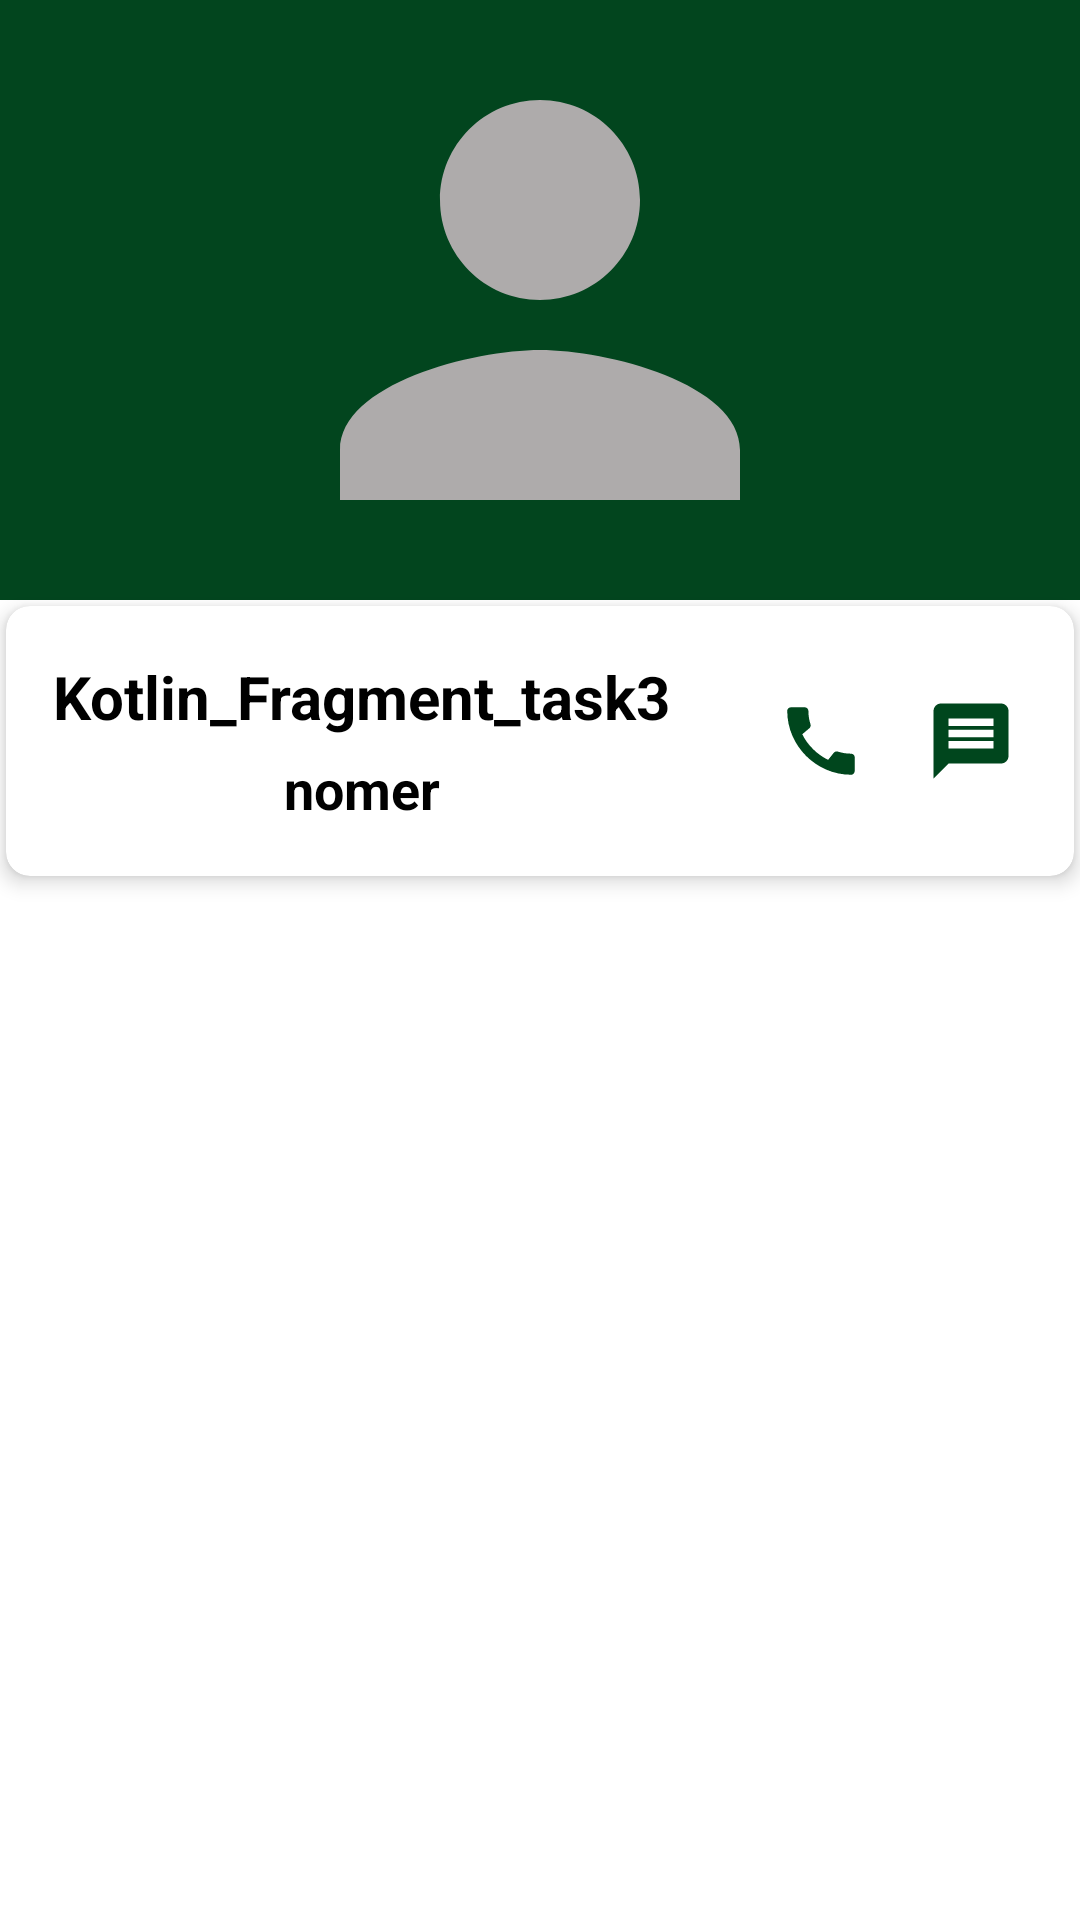

Android layout source for this screen:
<!-- AndroidManifest.xml: application theme Theme.Kotlin_Fragment_task3 -->
<!-- res/layout/fragment_second.xml -->
<?xml version="1.0" encoding="utf-8"?>
<LinearLayout xmlns:android="http://schemas.android.com/apk/res/android"
    xmlns:app="http://schemas.android.com/apk/res-auto"
    xmlns:tools="http://schemas.android.com/tools"
    android:layout_width="match_parent"
    android:layout_height="wrap_content"
    android:orientation="vertical"
    tools:context=".fragment.SecondFragment">

    <LinearLayout
        android:layout_width="match_parent"
        android:layout_height="wrap_content"
        android:orientation="vertical">

        <ImageView
            android:id="@+id/image_bottom_sheet"
            android:layout_width="match_parent"
            android:layout_height="200dp"
            android:background="#02451E"
            android:src="@drawable/ic_person_shim" />


        <androidx.cardview.widget.CardView
            android:layout_width="match_parent"
            android:layout_height="90dp"
            android:layout_margin="2dp"
            app:cardElevation="4dp"
            app:cardBackgroundColor="@color/white"
            app:cardCornerRadius="8dp">

            <LinearLayout
                android:layout_width="match_parent"
                android:layout_height="match_parent"
                android:orientation="horizontal">

                <LinearLayout
                    android:layout_width="0dp"
                    android:layout_height="match_parent"
                    android:layout_weight="2"
                    android:gravity="center"
                    android:orientation="vertical">

                    <TextView
                        android:id="@+id/text_name"
                        android:layout_width="wrap_content"
                        android:layout_height="wrap_content"
                        android:layout_gravity="center"
                        android:text="@string/app_name"
                        android:textColor="@color/black"
                        android:textSize="20sp"
                        android:textStyle="bold" />

                    <TextView
                        android:id="@+id/text_number"
                        android:layout_width="wrap_content"
                        android:layout_height="wrap_content"
                        android:layout_gravity="center"
                        android:layout_marginTop="5dp"
                        android:text="nomer"
                        android:textColor="@color/black"
                        android:textSize="18sp"
                        android:textStyle="bold" />

                </LinearLayout>

                <LinearLayout
                    android:layout_width="0dp"
                    android:layout_height="match_parent"
                    android:layout_weight="1"
                    android:gravity="center"
                    android:orientation="horizontal">

                    <ImageButton
                        android:id="@+id/btn_call"
                        android:layout_width="wrap_content"
                        android:layout_height="wrap_content"
                        android:layout_gravity="center"
                        android:layout_marginEnd="10dp"
                        android:background="@color/white"
                        android:src="@drawable/ic_call" />

                    <ImageButton
                        android:id="@+id/btn_message"
                        android:layout_width="wrap_content"
                        android:layout_height="wrap_content"
                        android:layout_gravity="center"
                        android:layout_marginStart="10dp"
                        android:background="@color/white"
                        android:src="@drawable/ic_message" />

                </LinearLayout>

            </LinearLayout>

        </androidx.cardview.widget.CardView>

        <View
            android:layout_width="match_parent"
            android:layout_height="300dp" />

    </LinearLayout>

</LinearLayout>
<!-- resources referenced by this layout -->
<resources>
  <color name="black">#FF000000</color>
  <color name="white">#FFFFFFFF</color>
  <!-- drawable ic_call (drawable-v24) -->
  <vector xmlns:android="http://schemas.android.com/apk/res/android"
      android:width="30dp"
      android:height="30dp"
      android:viewportWidth="24"
      android:viewportHeight="24">
    <path
        android:fillColor="@color/green"
        android:pathData="M20.01,15.38c-1.23,0 -2.42,-0.2 -3.53,-0.56 -0.35,-0.12 -0.74,-0.03 -1.01,0.24l-1.57,1.97c-2.83,-1.35 -5.48,-3.9 -6.89,-6.83l1.95,-1.66c0.27,-0.28 0.35,-0.67 0.24,-1.02 -0.37,-1.11 -0.56,-2.3 -0.56,-3.53 0,-0.54 -0.45,-0.99 -0.99,-0.99H4.19C3.65,3 3,3.24 3,3.99 3,13.28 10.73,21 20.01,21c0.71,0 0.99,-0.63 0.99,-1.18v-3.45c0,-0.54 -0.45,-0.99 -0.99,-0.99z"/>
  </vector>
  <!-- drawable ic_message (drawable-v24) -->
  <vector xmlns:android="http://schemas.android.com/apk/res/android"
      android:width="30dp"
      android:height="30dp"
      android:viewportWidth="24"
      android:viewportHeight="24">
    <path
        android:fillColor="@color/green"
        android:pathData="M20,2L4,2c-1.1,0 -1.99,0.9 -1.99,2L2,22l4,-4h14c1.1,0 2,-0.9 2,-2L22,4c0,-1.1 -0.9,-2 -2,-2zM18,14L6,14v-2h12v2zM18,11L6,11L6,9h12v2zM18,8L6,8L6,6h12v2z"/>
  </vector>
  <!-- drawable ic_person_shim (drawable) -->
  <vector xmlns:android="http://schemas.android.com/apk/res/android"
      android:width="24dp"
      android:height="24dp"
      android:viewportWidth="24"
      android:viewportHeight="24">
    <path
        android:fillColor="#AEABAB"
        android:pathData="M12,12c2.21,0 4,-1.79 4,-4s-1.79,-4 -4,-4 -4,1.79 -4,4 1.79,4 4,4zM12,14c-2.67,0 -8,1.34 -8,4v2h16v-2c0,-2.66 -5.33,-4 -8,-4z"/>
  </vector>
  <string name="app_name">Kotlin_Fragment_task3</string>
  <style name="Theme.Kotlin_Fragment_task3" parent="Theme.MaterialComponents.DayNight.NoActionBar">
          
          <item name="colorPrimary">@color/green</item>
          <item name="colorPrimaryVariant">@color/green</item>
          <item name="colorOnPrimary">@color/white</item>
          
          <item name="colorSecondary">@color/teal_200</item>
          <item name="colorSecondaryVariant">@color/teal_700</item>
          <item name="colorOnSecondary">@color/black</item>
          
          <item name="android:statusBarColor" tools:targetApi="l">?attr/colorPrimaryVariant</item>
          
      </style>
  <color name="green">#00461D</color>
  <color name="teal_200">#FF03DAC5</color>
  <color name="teal_700">#FF018786</color>
</resources>
